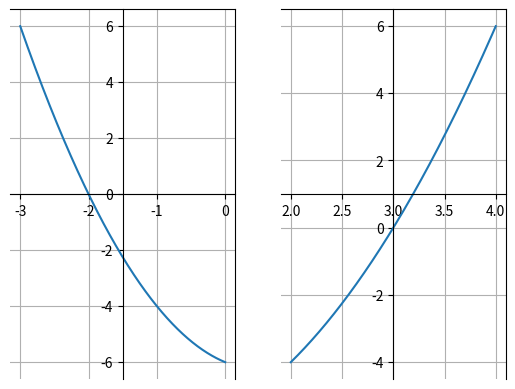

Write Python code to recreate this figure.
import numpy as np
import matplotlib.pyplot as plt

x = np.arange(-3, 0, 0.001)
y = x**2 - x - 6

plt.subplot(121)
plt.plot(x, y)
plt.subplot(121).spines['bottom'].set_position('center')
plt.subplot(121).spines['left'].set_position('center')
plt.grid(True)

x = np.arange(2, 4, 0.001)
y = x**2 - x - 6

plt.subplot(122)
plt.plot(x, y)
plt.subplot(122).spines['bottom'].set_position('center')
plt.subplot(122).spines['left'].set_position('center')
plt.grid(True)

plt.show()
